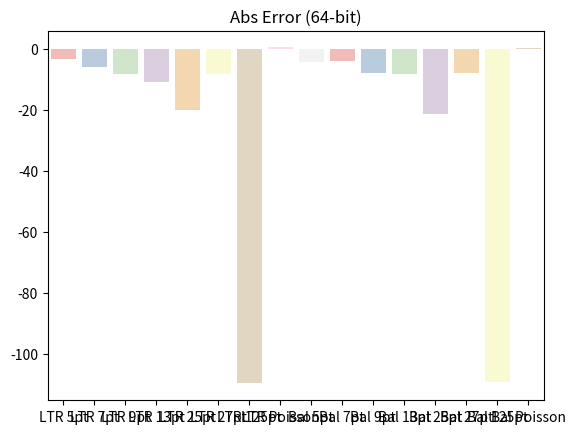

Reproduce this figure in Python.
import seaborn as sns
import matplotlib.pyplot as plt

import pandas as pd


names = [
"LTR 5pt",
"LTR 7pt",
"LTR 9pt",
"LTR 13pt",
"LTR 25pt",
"LTR 27pt",
"LTR 125pt",
"LTR Poisson",
"Bal 5pt",
"Bal 7pt",
"Bal 9pt",
"Bal 13pt",
"Bal 25pt",
"Bal 27pt",
"Bal 125pt",
"Bal Poisson",
]

values = [
-3.463893769,
-5.830626289,
-8.410524206,
-11.00073912,
-20.11099575,
-8.130186283,
-109.6599942,
0.4275563709,
-4.168145764,
-4.045837161,
-8.012350567,
-8.393081138,
-21.41607738,
-8.042157422,
-109.2714124,
0.3253872367,
]


data = {}

for i in range(len(names)):
	data[names[i]] = [values[i]]

sns.barplot(data=pd.DataFrame(data), palette="Pastel1").set(title="Abs Error (64-bit)")
plt.show()

